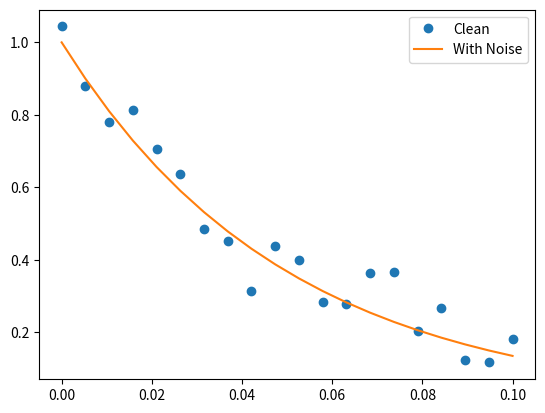
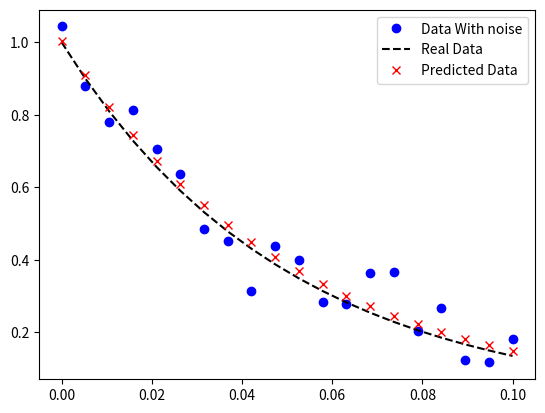

Reproduce these figures in Python, in order.
# Objective
# Use non-linear curve fitting to estimate the relaxation rate of an exponential
# decaying signal.

# Steps
# 1. Simulate data (instead of collecting data)
# 2. Define the objective function for the least squares algorithm
# 3. Perform curve fitting
# 4. Compare results

# modules 
import numpy as np
import matplotlib.pyplot as plt
from   scipy import optimize 
# 1. Simulate some data
# In the real worls we would collect some data, but we can use simulated data
# to make sure that our fitting routine works and recovers the parameters used
# to simulate the data
def exp_decay(parameters,xdata):
    '''
    Calculate an exponetial decay of the form:
    S= a * exp(-xdata/b)
    '''
    a = parameters[0]
    b = parameters[1]
    return a * np.exp(-xdata/b)

xdata = np.linspace(0,.1,20)
A = 1.0
B = .050
parameters_used = [A,B]
y_data = exp_decay(parameters_used,xdata)

# Add Gaussian noise with mean = 0, and std. dev = 0.05
y_data_with_noise = y_data + np.random.normal(0,.05,(len(y_data)))

# Plot the simulated data
plt.plot(xdata,y_data_with_noise,'o',xdata,y_data,'-')
plt.legend(('Clean','With Noise'))

# 2. Define the objective function for the least squares algorithm
# The scipy.optimize.least_square requires the following inputs

# A) Objective function that computes the residuals of the
#     predicted data vs the observed data using the following syntaxis:
#     f = fun(parameters, *args, **kwargs),

def residuals(parameters,x_data,y_observed,func):
    '''
    Compute residuals of y_predicted - y_observed
    where:
    y_predicted = func(parameters,x_data)
    '''
    return func(parameters,x_data) - y_observed

# 3. Perform curve fitting
#    Initial guess for the parameters to be estimated
#    The parameters follow the same order than exp_decay
x0 = [1, 1]

#    Lower and uppers bounds
lb = [0,0]
ub = [2,2]

# estimate parameters in exp_decay 
OptimizeResult  = optimize.least_squares(residuals,  x0, bounds = (0,2),
                                          args   = ( xdata, y_data_with_noise,exp_decay) )
parameters_estimated = OptimizeResult.x

# Estimate data based on the solution found
y_data_predicted = exp_decay(parameters_estimated,xdata)

# Plot all together
plt.figure(2)
plt.plot(xdata,y_data_with_noise,'ob',
         xdata,y_data           ,'--k',
         xdata,y_data_predicted ,'xr')
plt.legend(('Data With noise','Real Data','Predicted Data'))

# How good are the parameters I estimated?
print( 'Predicted: ' + str( parameters_estimated))
print( 'Expected : ' + str( parameters_used))

